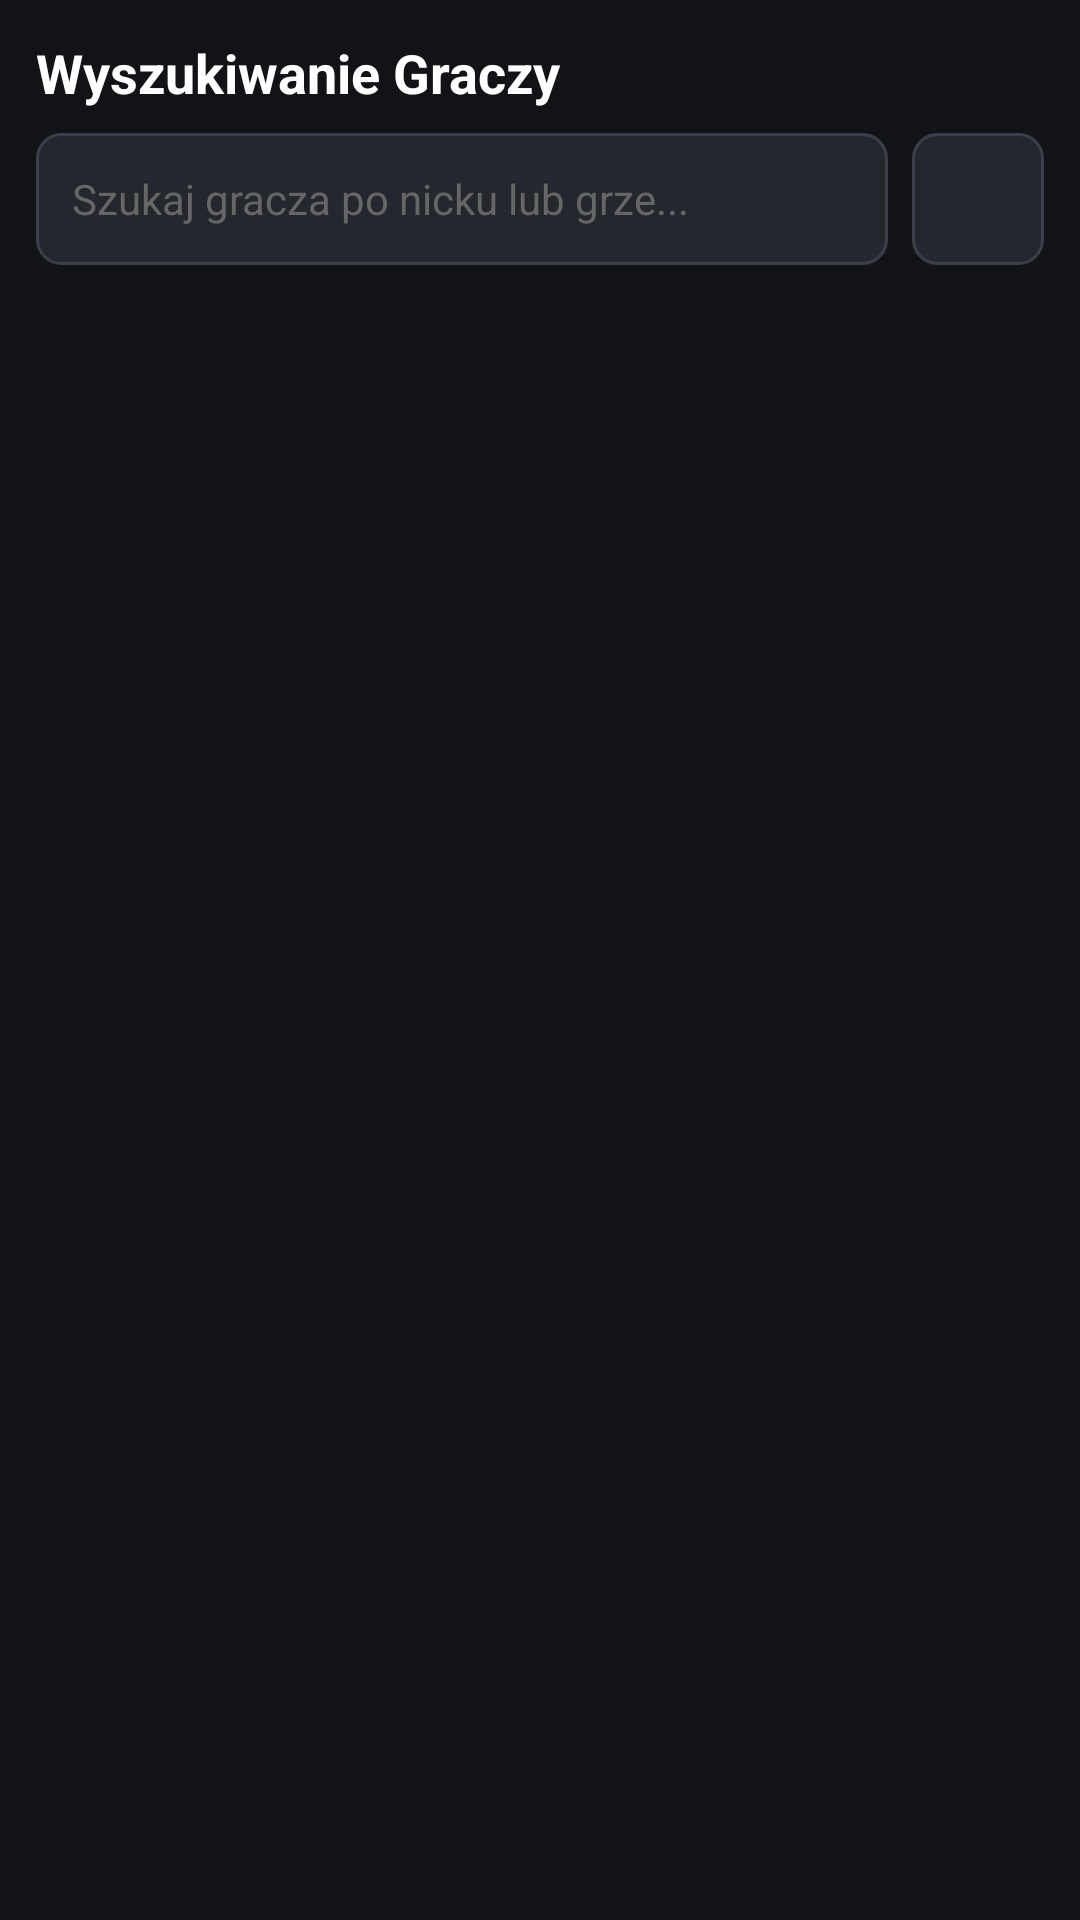

Produce the Android XML layout that renders to this screen, including the resource entries it uses.
<!-- AndroidManifest.xml: application theme Theme.GuildBoard -->
<!-- res/layout/fragment_players.xml -->
<?xml version="1.0" encoding="utf-8"?>
<LinearLayout xmlns:android="http://schemas.android.com/apk/res/android"
    xmlns:app="http://schemas.android.com/apk/res-auto"
    android:layout_width="match_parent"
    android:layout_height="match_parent"
    android:orientation="vertical"
    android:background="@color/bg_dark"
    android:padding="12dp">

    <TextView
        android:layout_width="wrap_content"
        android:layout_height="wrap_content"
        android:text="Wyszukiwanie Graczy"
        android:textColor="@color/text_white"
        android:textSize="18sp"
        android:textStyle="bold" />

    <LinearLayout
        android:layout_width="match_parent"
        android:layout_height="wrap_content"
        android:orientation="horizontal"
        android:layout_marginTop="8dp"
        android:layout_marginBottom="12dp">

        <EditText
            android:id="@+id/etSearchPlayer"
            android:layout_width="0dp"
            android:layout_height="44dp"
            android:layout_weight="1"
            android:background="@drawable/bg_input_field"
            android:drawableStart="@drawable/ic_search"
            android:drawablePadding="8dp"
            android:drawableTint="@color/text_muted"
            android:hint="Szukaj gracza po nicku lub grze..."
            android:inputType="text"
            android:paddingHorizontal="12dp"
            android:textColor="@color/text_white"
            android:textColorHint="@color/text_hint"
            android:textSize="14sp" />

        <ImageButton
            android:id="@+id/btnFilterPlayers"
            android:layout_width="44dp"
            android:layout_height="44dp"
            android:layout_marginStart="8dp"
            android:background="@drawable/bg_input_field"
            android:contentDescription="Filtruj graczy"
            android:src="@drawable/ic_filter"
            app:tint="@color/accent_gold" />
    </LinearLayout>

    <androidx.recyclerview.widget.RecyclerView
        android:id="@+id/rvPlayers"
        android:layout_width="match_parent"
        android:layout_height="match_parent" />

</LinearLayout>
<!-- resources referenced by this layout -->
<resources>
  <color name="accent_gold">#E5A93C</color>
  <color name="bg_dark">#121316</color>
  <color name="text_hint">#666666</color>
  <color name="text_muted">#B0B0B0</color>
  <color name="text_white">#FFFFFF</color>
  <!-- drawable bg_input_field (drawable) -->
  <?xml version="1.0" encoding="utf-8"?>
  <shape xmlns:android="http://schemas.android.com/apk/res/android"
      android:shape="rectangle">
      <solid android:color="#24272E" />
      <corners android:radius="8dp" />
      <stroke android:width="1dp" android:color="#3A3F4B" />
  </shape>
  <style name="Theme.GuildBoard" parent="Base.Theme.GuildBoard" />
  <style name="Base.Theme.GuildBoard" parent="Theme.Material3.DayNight.NoActionBar">
          
          <item name="colorPrimary">@color/accent_gold</item>
          <item name="colorOnPrimary">@color/bg_dark</item>
          <item name="colorSurface">@color/surface_dark</item>
          <item name="colorSurfaceContainer">@color/card_dark</item>
          <item name="colorSurfaceContainerHigh">@color/card_dark</item>
          <item name="colorOnSurface">@color/text_white</item>
          <item name="android:statusBarColor">@color/surface_dark</item>
          <item name="android:windowBackground">@color/bg_dark</item>
  
          
          <item name="popupTheme">@style/CustomPopupMenuTheme</item>
          <item name="android:popupTheme">@style/CustomPopupMenuTheme</item>
  
          
          <item name="android:datePickerDialogTheme">@style/CustomPickerTheme</item>
          <item name="android:timePickerDialogTheme">@style/CustomPickerTheme</item>
      </style>
  <color name="surface_dark">#1A1C20</color>
  <color name="card_dark">#24272E</color>
  <style name="CustomPopupMenuTheme" parent="Theme.AppCompat.NoActionBar">
          <item name="android:colorBackground">@color/card_dark</item>
          <item name="colorBackgroundFloating">@color/card_dark</item>
          <item name="colorSurface">@color/card_dark</item>
          <item name="colorSurfaceContainer">@color/card_dark</item>
          <item name="android:itemBackground">@color/card_dark</item>
          <item name="android:textColorPrimary">@color/text_white</item>
          <item name="android:textColor">@color/text_white</item>
          <item name="android:textColorSecondary">@color/accent_gold</item>
      </style>
  <style name="CustomPickerTheme" parent="Theme.Material3.DayNight.Dialog">
          <item name="colorPrimary">@color/accent_gold</item>
          <item name="colorOnPrimary">@color/bg_dark</item>
          <item name="colorSurface">@color/card_dark</item>
          <item name="colorOnSurface">@color/text_white</item>
          <item name="colorSurfaceVariant">@color/surface_dark</item>
          <item name="colorOnSurfaceVariant">@color/text_white</item>
  
          <item name="android:windowBackground">@color/card_dark</item>
          <item name="android:colorBackground">@color/card_dark</item>
          <item name="android:textColorPrimary">@color/text_white</item>
          <item name="android:textColorSecondary">@color/text_muted</item>
          <item name="android:textColor">@color/text_white</item>
  
          
          <item name="android:timePickerStyle">@style/CustomTimePickerStyle</item>
      </style>
  <style name="CustomTimePickerStyle" parent="android:Widget.Material.TimePicker">
          <item name="android:numbersBackgroundColor">@color/surface_dark</item>
          <item name="android:numbersTextColor">@color/text_white</item>
      </style>
</resources>
